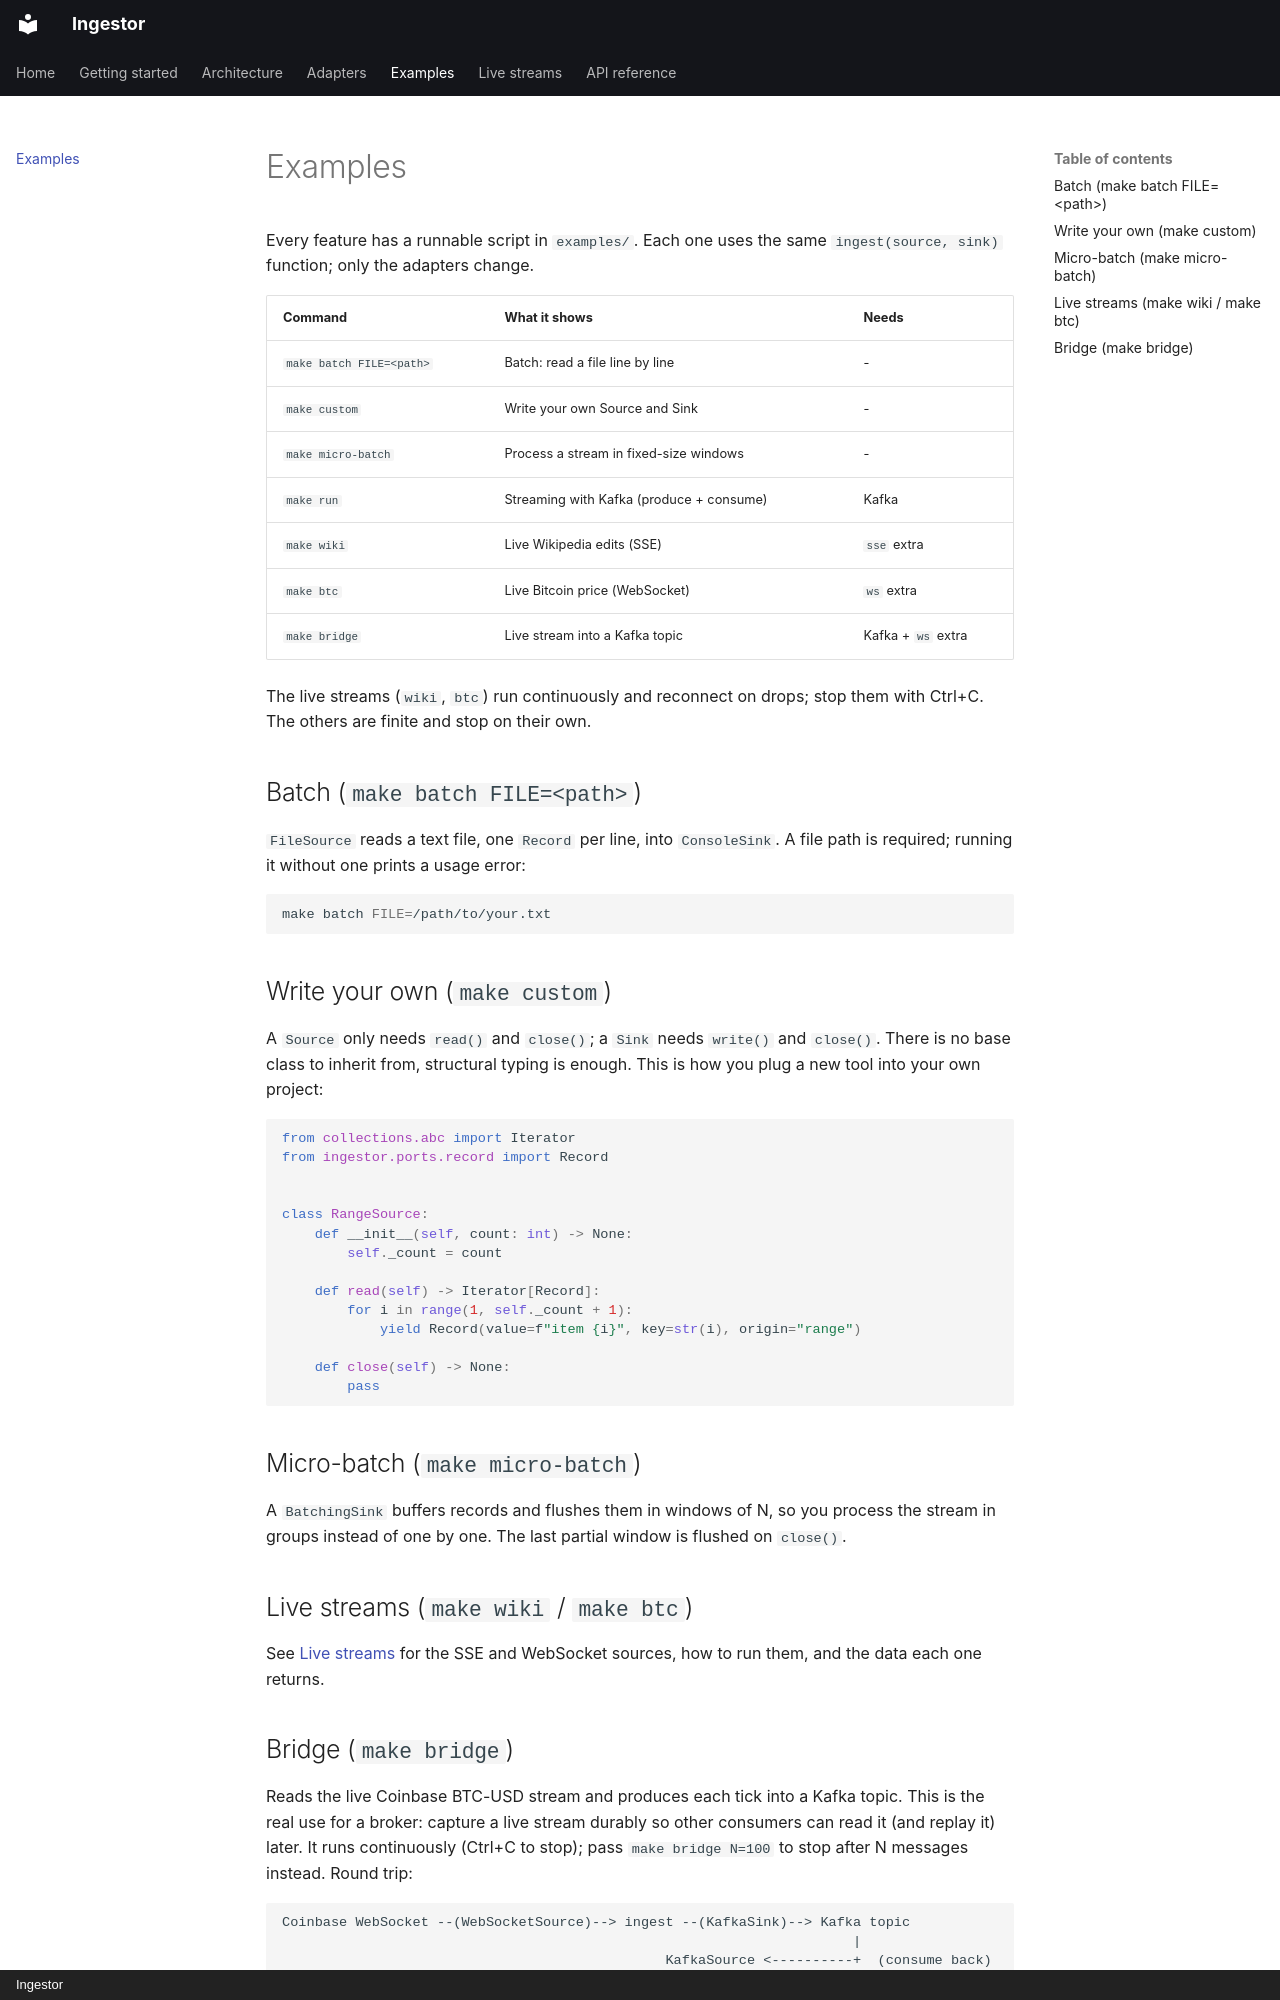

repository: rikemorais/ingestor · page: examples/index.html · generator: mkdocs · copyright: Ingestor

# Examples

Every feature has a runnable script in `examples/`. Each one uses the same
`ingest(source, sink)` function; only the adapters change.

| Command | What it shows | Needs |
|---|---|---|
| `make batch FILE=<path>` | Batch: read a file line by line | - |
| `make custom` | Write your own Source and Sink | - |
| `make micro-batch` | Process a stream in fixed-size windows | - |
| `make run` | Streaming with Kafka (produce + consume) | Kafka |
| `make wiki` | Live Wikipedia edits (SSE) | `sse` extra |
| `make btc` | Live Bitcoin price (WebSocket) | `ws` extra |
| `make bridge` | Live stream into a Kafka topic | Kafka + `ws` extra |

The live streams (`wiki`, `btc`) run continuously and reconnect on drops; stop
them with Ctrl+C. The others are finite and stop on their own.

## Batch (`make batch FILE=<path>`)

`FileSource` reads a text file, one `Record` per line, into `ConsoleSink`. A file
path is required; running it without one prints a usage error:

```bash
make batch FILE=/path/to/your.txt
```

## Write your own (`make custom`)

A `Source` only needs `read()` and `close()`; a `Sink` needs `write()` and
`close()`. There is no base class to inherit from, structural typing is enough.
This is how you plug a new tool into your own project:

```python
from collections.abc import Iterator
from ingestor.ports.record import Record


class RangeSource:
    def __init__(self, count: int) -> None:
        self._count = count

    def read(self) -> Iterator[Record]:
        for i in range(1, self._count + 1):
            yield Record(value=f"item {i}", key=str(i), origin="range")

    def close(self) -> None:
        pass
```

## Micro-batch (`make micro-batch`)

A `BatchingSink` buffers records and flushes them in windows of N, so you process
the stream in groups instead of one by one. The last partial window is flushed on
`close()`.

## Live streams (`make wiki` / `make btc`)

See [Live streams](streaming.md) for the SSE and WebSocket sources, how to run
them, and the data each one returns.
